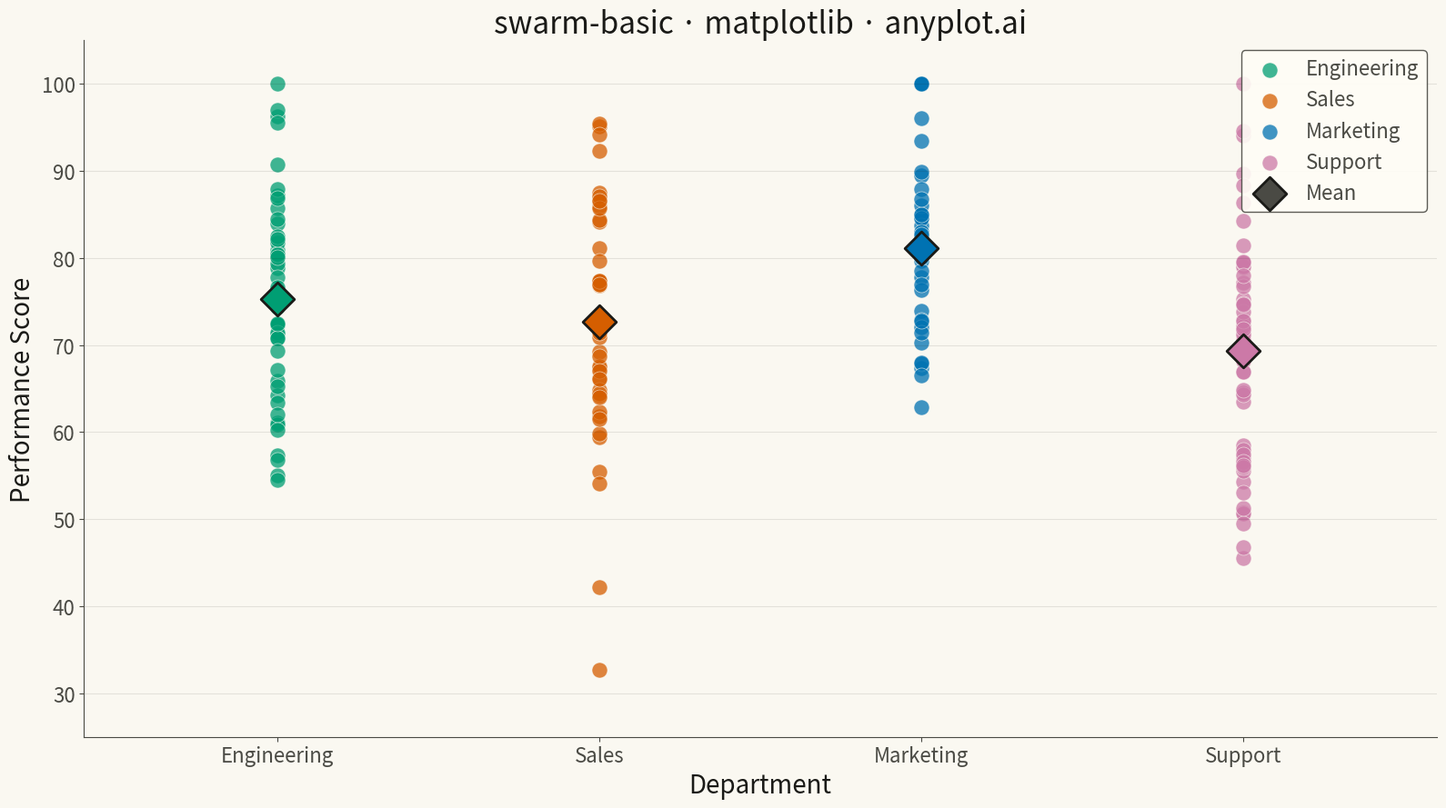

Recreate this plot in Python.
""" anyplot.ai
swarm-basic: Basic Swarm Plot
Library: matplotlib 3.10.9 | Python 3.13.13
Quality: 83/100 | Updated: 2026-05-05
"""

import os

import matplotlib.pyplot as plt
import numpy as np


# Theme tokens
THEME = os.getenv("ANYPLOT_THEME", "light")
PAGE_BG = "#FAF8F1" if THEME == "light" else "#1A1A17"
ELEVATED_BG = "#FFFDF6" if THEME == "light" else "#242420"
INK = "#1A1A17" if THEME == "light" else "#F0EFE8"
INK_SOFT = "#4A4A44" if THEME == "light" else "#B8B7B0"

# Okabe-Ito palette — 4 departments
COLORS = ["#009E73", "#D55E00", "#0072B2", "#CC79A7"]

# Data - Employee performance scores by department
np.random.seed(42)

departments = ["Engineering", "Sales", "Marketing", "Support"]
n_points = [50, 45, 40, 55]

scores_data = {
    "Engineering": np.clip(np.random.normal(78, 12, n_points[0]), 0, 100),
    "Sales": np.clip(np.random.normal(72, 15, n_points[1]), 0, 100),
    "Marketing": np.clip(np.random.normal(82, 10, n_points[2]), 0, 100),
    "Support": np.clip(np.random.normal(68, 14, n_points[3]), 0, 100),
}

# Calculate point radius for swarm collision detection
all_values = np.concatenate(list(scores_data.values()))
y_min, y_max = all_values.min() - 5, all_values.max() + 5
point_radius = 0.03 * (y_max - y_min)

# Plot
fig, ax = plt.subplots(figsize=(16, 9), facecolor=PAGE_BG)
ax.set_facecolor(PAGE_BG)

for i, dept in enumerate(departments):
    vals = scores_data[dept]
    n = len(vals)
    offsets = np.zeros(n)

    sorted_idx = np.argsort(vals)

    for j, idx in enumerate(sorted_idx):
        val = vals[idx]
        placed_idx = sorted_idx[:j]
        nearby = [(offsets[k], vals[k]) for k in placed_idx if abs(vals[k] - val) < point_radius * 2.5]

        if not nearby:
            offsets[idx] = 0
            continue

        best_offset = 0
        found = False
        for offset in np.linspace(0, 0.35, 50):
            for sign in [1, -1]:
                test_x = sign * offset
                collision = False
                for ox, oy in nearby:
                    dx = test_x - ox
                    dy = (val - oy) / point_radius
                    if dx * dx + dy * dy < 4:
                        collision = True
                        break
                if not collision:
                    best_offset = test_x
                    found = True
                    break
            if found:
                break
        offsets[idx] = best_offset

    ax.scatter(i + offsets, vals, s=150, alpha=0.75, color=COLORS[i], edgecolors=PAGE_BG, linewidth=0.5, label=dept)

    mean_val = np.mean(vals)
    ax.scatter(i, mean_val, s=350, color=COLORS[i], marker="D", edgecolors=INK, linewidth=2, zorder=5)

# Add invisible mean-marker entry for legend
ax.scatter([], [], s=350, color=INK_SOFT, marker="D", edgecolors=INK, linewidth=2, label="Mean")

# Style
ax.set_xlabel("Department", fontsize=20, color=INK)
ax.set_ylabel("Performance Score", fontsize=20, color=INK)
ax.set_title("swarm-basic · matplotlib · anyplot.ai", fontsize=24, fontweight="medium", color=INK)
ax.set_xticks(range(len(departments)))
ax.set_xticklabels(departments, fontsize=16)
ax.tick_params(axis="both", labelsize=16, colors=INK_SOFT)
ax.set_ylim(25, 105)
ax.set_xlim(-0.6, 3.6)

ax.yaxis.grid(True, alpha=0.10, linewidth=0.8, color=INK)
ax.spines["top"].set_visible(False)
ax.spines["right"].set_visible(False)
for spine in ("left", "bottom"):
    ax.spines[spine].set_color(INK_SOFT)

leg = ax.legend(fontsize=16, loc="upper right", framealpha=0.9)
leg.get_frame().set_facecolor(ELEVATED_BG)
leg.get_frame().set_edgecolor(INK_SOFT)
plt.setp(leg.get_texts(), color=INK_SOFT)

plt.tight_layout()
plt.savefig(f"plot-{THEME}.png", dpi=300, bbox_inches="tight", facecolor=PAGE_BG)
